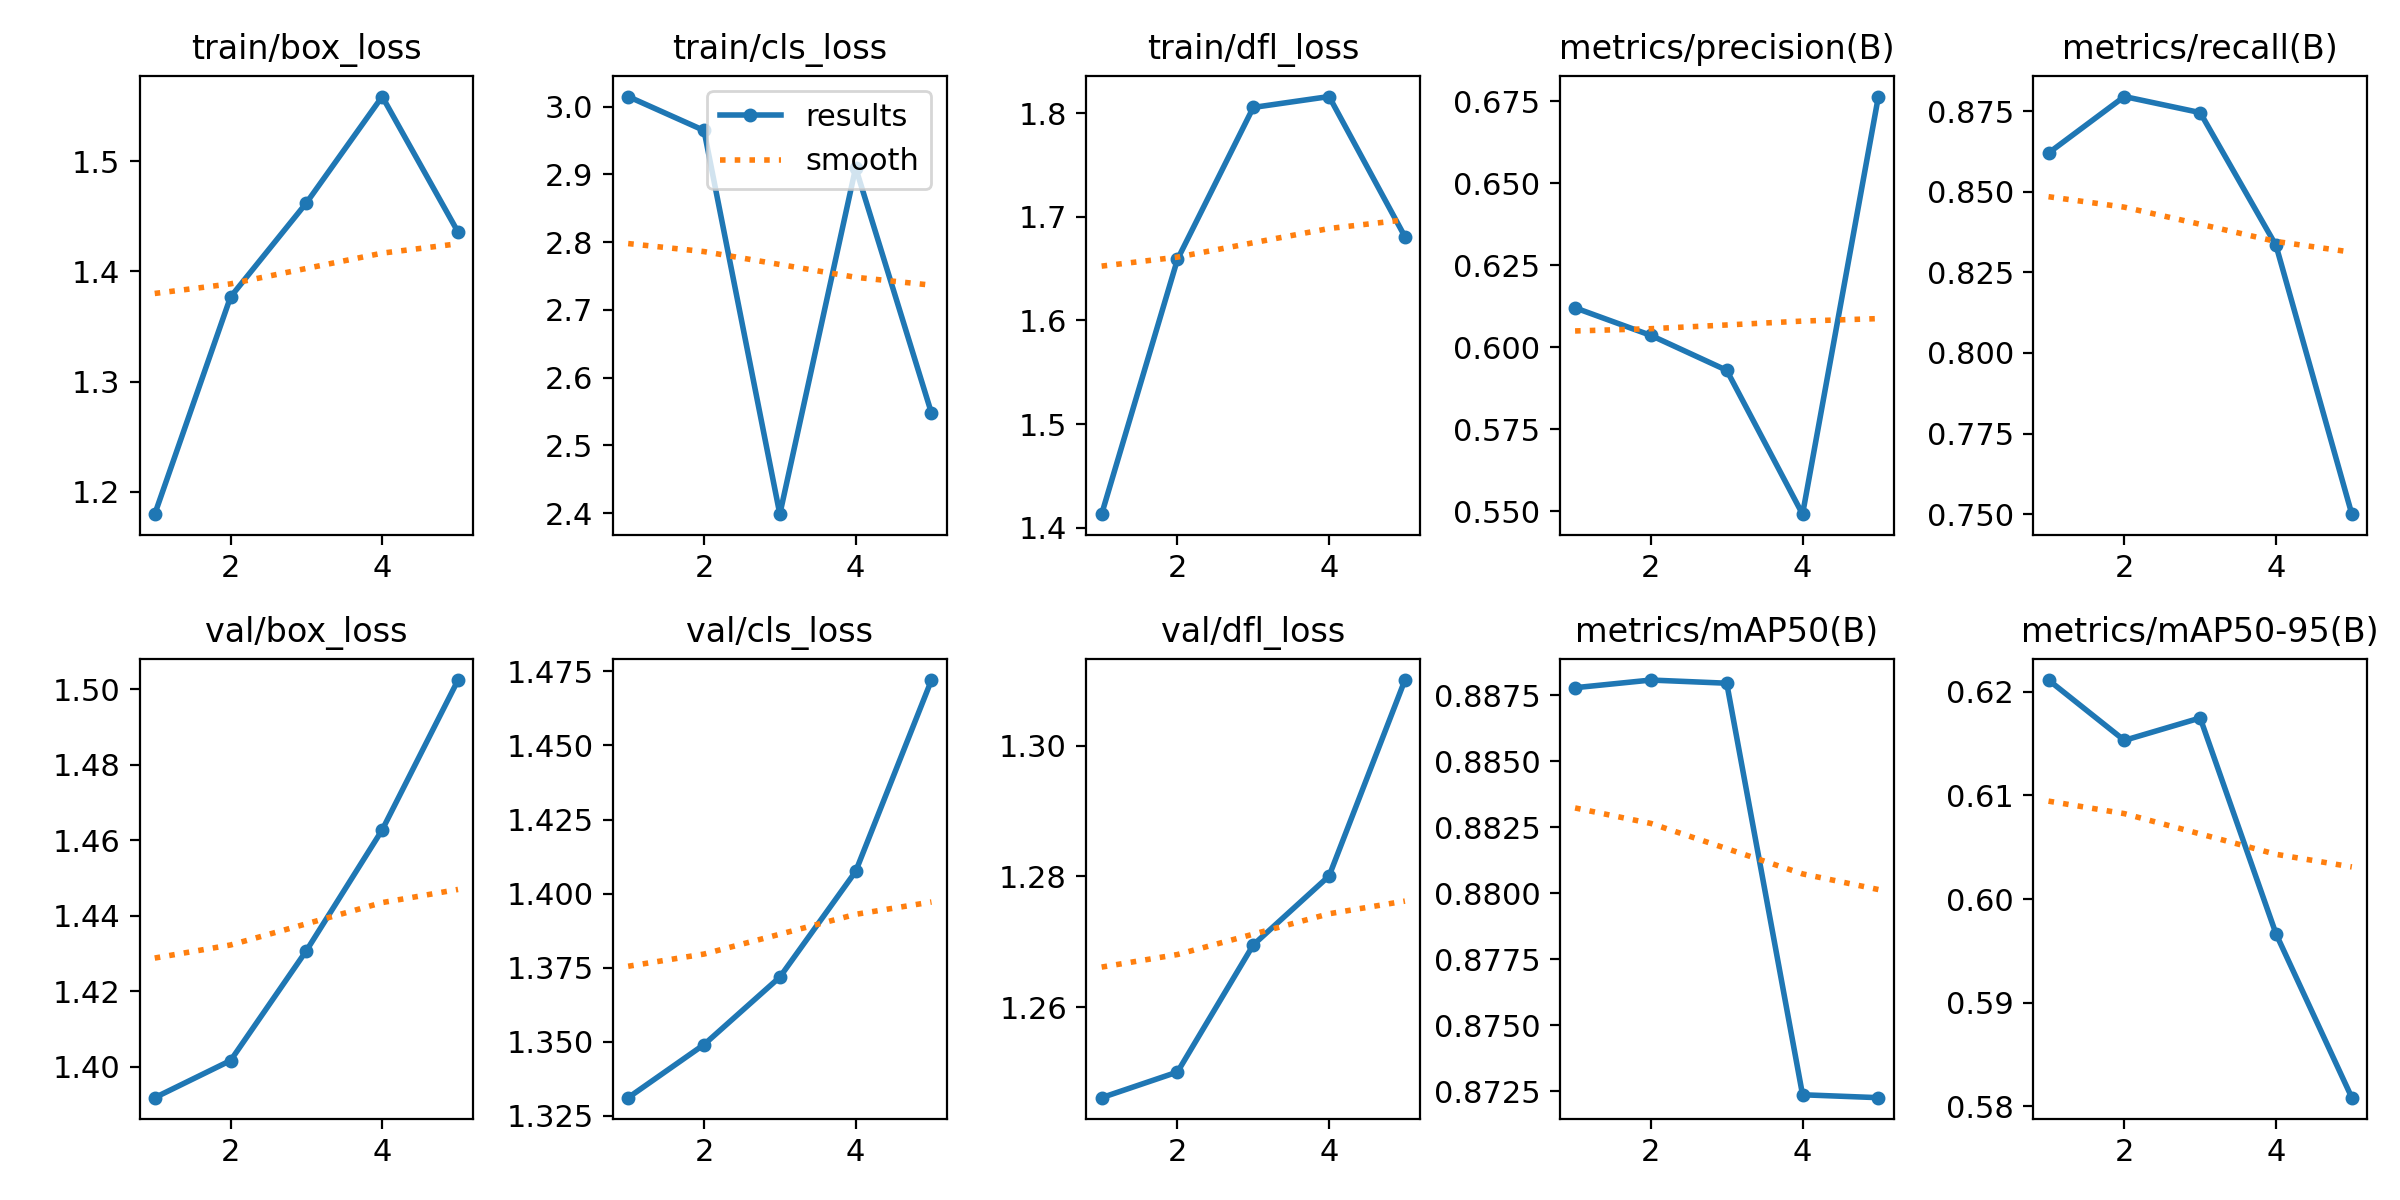

The file beside this chart, header and first rows:
epoch, time, train/box_loss, train/cls_loss, train/dfl_loss, metrics/precision(B), metrics/recall(B), metrics/mAP50(B), metrics/mAP50-95(B), val/box_loss, val/cls_loss, val/dfl_loss, lr/pg0, lr/pg1, lr/pg2
1, 1.861, 1.18, 3.015, 1.413, 0.612, 0.862, 0.8878, 0.6211, 1.392, 1.331, 1.246, 0, 0, 0
2, 3.317, 1.377, 2.965, 1.659, 0.6036, 0.8795, 0.8881, 0.6153, 1.402, 1.349, 1.25, 9.5438e-07, 9.5438e-07, 9.5438e-07
3, 4.744, 1.462, 2.398, 1.806, 0.5929, 0.8745, 0.888, 0.6175, 1.431, 1.372, 1.27, 1.43752e-06, 1.43752e-06, 1.43752e-06
4, 6.006, 1.559, 2.91, 1.816, 0.5491, 0.8333, 0.8724, 0.5966, 1.463, 1.408, 1.28, 1.44942e-06, 1.44942e-06, 1.44942e-06
5, 7.269, 1.436, 2.548, 1.681, 0.6764, 0.75, 0.8722, 0.5808, 1.502, 1.472, 1.31, 9.9008e-07, 9.9008e-07, 9.9008e-07
